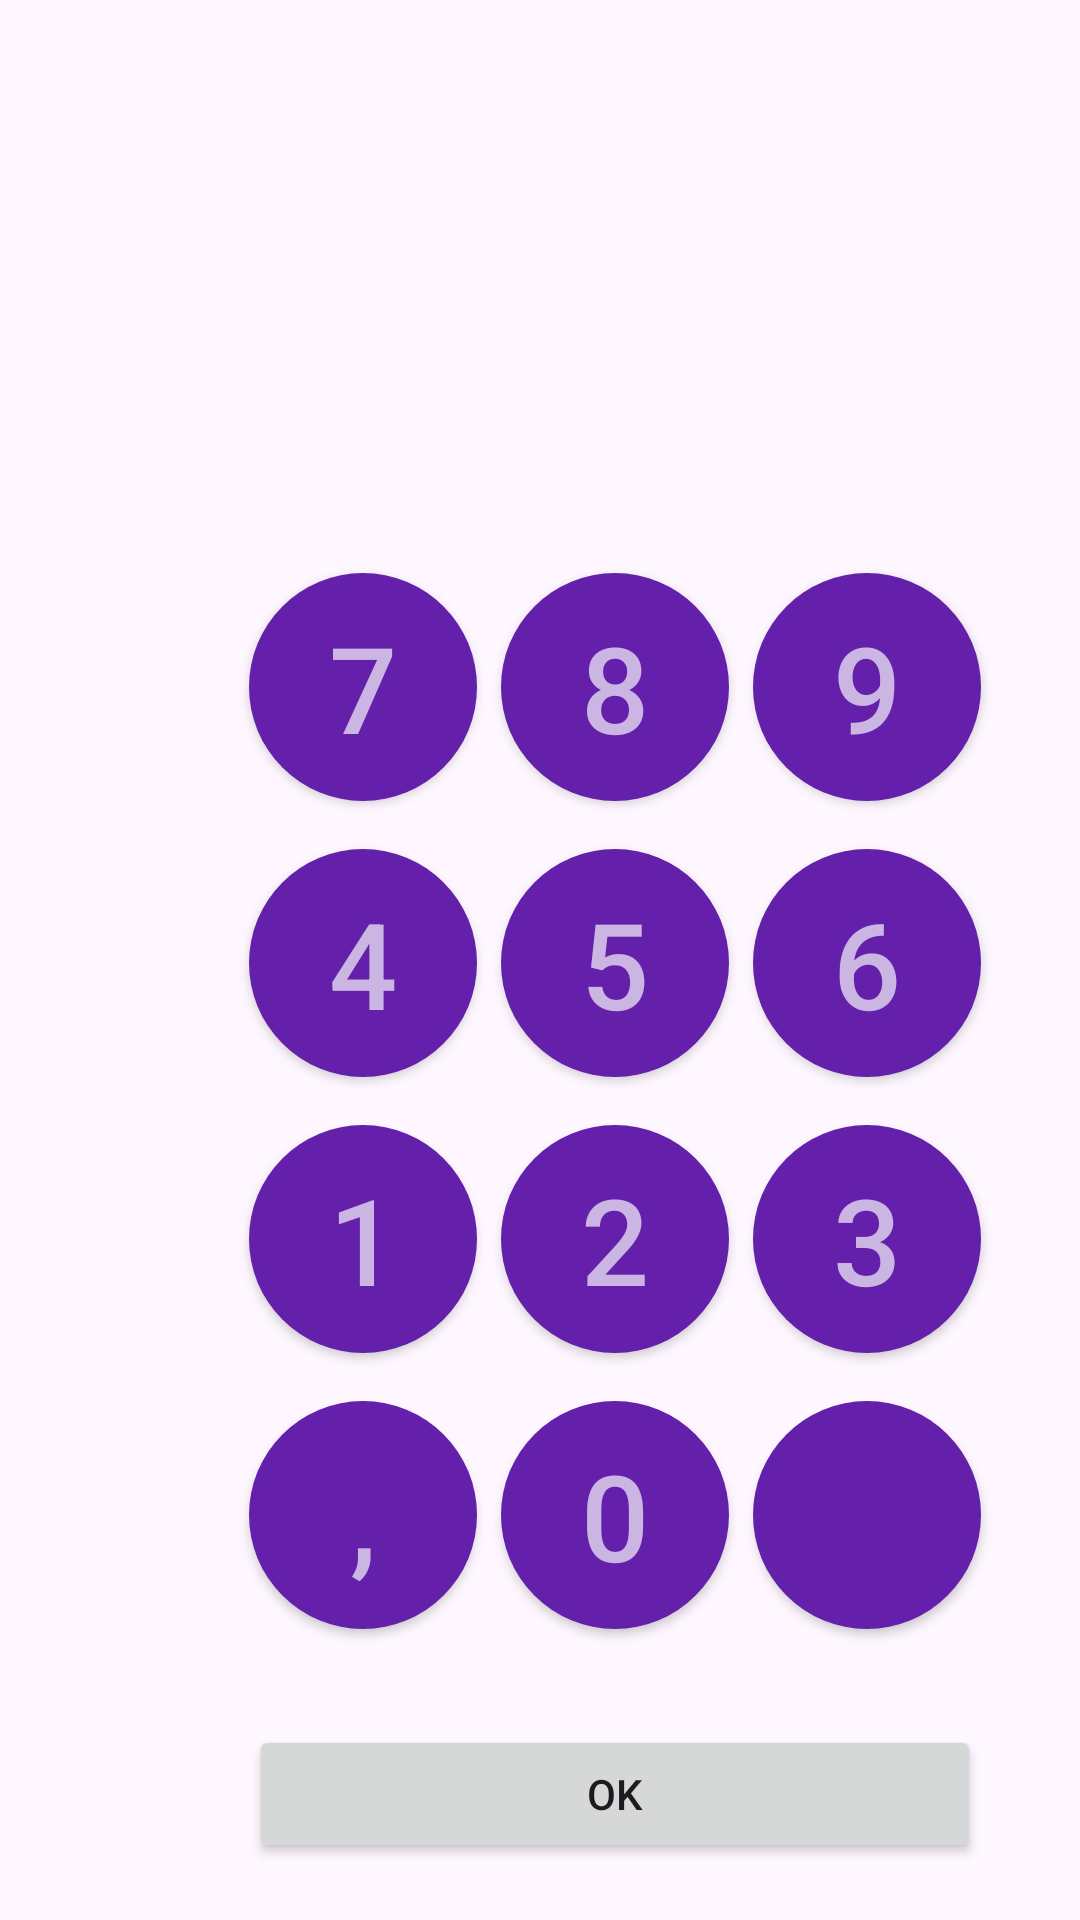

Reconstruct the res/layout file that produces this screen, plus the resources it refers to.
<!-- AndroidManifest.xml: application theme Theme.Raon -->
<!-- res/layout/activity_number_input_dialog.xml -->
<?xml version="1.0" encoding="utf-8"?>
<androidx.constraintlayout.widget.ConstraintLayout xmlns:android="http://schemas.android.com/apk/res/android"
    xmlns:app="http://schemas.android.com/apk/res-auto"
    xmlns:tools="http://schemas.android.com/tools"
    android:id="@+id/gridLayout"
    android:layout_width="393dp"
    android:layout_height="661dp"
    android:columnCount="3"
    android:columnOrderPreserved="false"
    android:padding="8dp"
    android:rowCount="4">

    <Button
        android:id="@+id/button1"
        android:layout_width="76dp"
        android:layout_height="76dp"
        android:layout_marginStart="75dp"
        android:layout_marginTop="367dp"
        android:background="@drawable/circle_background"
        android:text="1"
        android:textColor="@color/nomor"
        android:textSize="40sp"
        app:layout_constraintStart_toStartOf="parent"
        app:layout_constraintTop_toTopOf="parent" />

    <Button
        android:id="@+id/button2"
        android:layout_width="76dp"
        android:layout_height="76dp"
        android:layout_marginStart="159dp"
        android:layout_marginTop="367dp"
        android:background="@drawable/circle_background"
        android:text="2"
        android:textColor="@color/nomor"
        android:textSize="40sp"
        app:layout_constraintStart_toStartOf="parent"
        app:layout_constraintTop_toTopOf="parent" />

    <Button
        android:id="@+id/button3"
        android:layout_width="76dp"
        android:layout_height="76dp"
        android:layout_marginStart="243dp"
        android:layout_marginTop="367dp"
        android:background="@drawable/circle_background"
        android:text="3"
        android:textColor="@color/nomor"
        android:textSize="40sp"
        app:layout_constraintStart_toStartOf="parent"
        app:layout_constraintTop_toTopOf="parent" />

    <Button
        android:id="@+id/button4"
        android:layout_width="76dp"
        android:layout_height="76dp"
        android:layout_marginStart="75dp"
        android:layout_marginTop="275dp"
        android:background="@drawable/circle_background"
        android:text="4"
        android:textColor="@color/nomor"
        android:textSize="40sp"
        app:layout_constraintStart_toStartOf="parent"
        app:layout_constraintTop_toTopOf="parent" />

    <Button
        android:id="@+id/button5"
        android:layout_width="76dp"
        android:layout_height="76dp"
        android:layout_marginStart="159dp"
        android:layout_marginTop="275dp"
        android:background="@drawable/circle_background"
        android:text="5"
        android:textColor="@color/nomor"
        android:textSize="40sp"
        app:layout_constraintStart_toStartOf="parent"
        app:layout_constraintTop_toTopOf="parent" />

    <Button
        android:id="@+id/button6"
        android:layout_width="76dp"
        android:layout_height="76dp"
        android:layout_marginStart="243dp"
        android:layout_marginTop="275dp"
        android:background="@drawable/circle_background"
        android:text="6"
        android:textColor="@color/nomor"
        android:textSize="40sp"
        app:layout_constraintStart_toStartOf="parent"
        app:layout_constraintTop_toTopOf="parent" />

    <Button
        android:id="@+id/button7"
        android:layout_width="76dp"
        android:layout_height="76dp"
        android:layout_marginStart="75dp"
        android:layout_marginTop="183dp"
        android:background="@drawable/circle_background"
        android:text="7"
        android:textColor="@color/nomor"
        android:textSize="40sp"
        app:layout_constraintStart_toStartOf="parent"
        app:layout_constraintTop_toTopOf="parent" />

    <Button
        android:id="@+id/button8"
        android:layout_width="76dp"
        android:layout_height="76dp"
        android:layout_marginStart="159dp"
        android:layout_marginTop="183dp"
        android:background="@drawable/circle_background"
        android:text="8"
        android:textColor="@color/nomor"
        android:textSize="40sp"
        app:layout_constraintStart_toStartOf="parent"
        app:layout_constraintTop_toTopOf="parent" />

    <Button
        android:id="@+id/button9"
        android:layout_width="76dp"
        android:layout_height="76dp"
        android:layout_marginStart="243dp"
        android:layout_marginTop="183dp"
        android:background="@drawable/circle_background"
        android:text="9"
        android:textColor="@color/nomor"
        android:textSize="40sp"
        app:layout_constraintStart_toStartOf="parent"
        app:layout_constraintTop_toTopOf="parent" />

    <Button
        android:id="@+id/button0"
        android:layout_width="76dp"
        android:layout_height="76dp"
        android:layout_row="1"
        android:layout_column="0"
        android:layout_marginStart="159dp"
        android:layout_marginTop="459dp"
        android:background="@drawable/circle_background"
        android:text="0"
        android:textColor="@color/nomor"
        android:textSize="40sp"
        app:layout_constraintStart_toStartOf="parent"
        app:layout_constraintTop_toTopOf="parent" />

    <Button
        android:id="@+id/buttonClear"
        android:layout_width="76dp"
        android:layout_height="76dp"
        android:layout_row="2"
        android:layout_column="1"
        android:layout_marginStart="243dp"
        android:layout_marginTop="459dp"
        android:background="@drawable/circle_background"
        app:layout_constraintStart_toStartOf="parent"
        app:layout_constraintTop_toTopOf="parent" />

    <Button
        android:id="@+id/buttonOK"
        android:layout_width="76dp"
        android:layout_height="76dp"
        android:layout_marginStart="75dp"
        android:layout_marginTop="459dp"
        android:background="@drawable/circle_background"
        android:text=","
        android:textColor="@color/nomor"
        android:textSize="40sp"
        app:layout_constraintStart_toStartOf="parent"
        app:layout_constraintTop_toTopOf="parent" />

    <ImageView
        android:id="@+id/imageView18"
        android:layout_width="40dp"
        android:layout_height="31dp"
        android:layout_marginStart="16dp"
        android:layout_marginTop="23dp"
        app:layout_constraintStart_toStartOf="@+id/buttonClear"
        app:layout_constraintTop_toTopOf="@+id/buttonClear"
        app:srcCompat="@drawable/baseline_backspace_24" />

    <Button
        android:id="@+id/button10"
        android:layout_width="244dp"
        android:layout_height="46dp"
        android:layout_marginStart="75dp"
        android:layout_marginTop="567dp"
        android:text="OK"
        app:layout_constraintStart_toStartOf="parent"
        app:layout_constraintTop_toTopOf="parent" />
</androidx.constraintlayout.widget.ConstraintLayout>
<!-- resources referenced by this layout -->
<resources>
  <color name="nomor">#CBB5E3</color>
  <!-- drawable baseline_backspace_24 (drawable) -->
  <vector xmlns:android="http://schemas.android.com/apk/res/android" android:autoMirrored="true" android:height="24dp" android:tint="#986AC6" android:viewportHeight="24" android:viewportWidth="24" android:width="24dp">
        
      <path android:fillColor="@android:color/white" android:pathData="M22,3L7,3c-0.69,0 -1.23,0.35 -1.59,0.88L0,12l5.41,8.11c0.36,0.53 0.9,0.89 1.59,0.89h15c1.1,0 2,-0.9 2,-2L24,5c0,-1.1 -0.9,-2 -2,-2zM19,15.59L17.59,17 14,13.41 10.41,17 9,15.59 12.59,12 9,8.41 10.41,7 14,10.59 17.59,7 19,8.41 15.41,12 19,15.59z"/>
      
  </vector>
  <!-- drawable circle_background (drawable) -->
  <?xml version="1.0" encoding="utf-8"?>
  <shape xmlns:android="http://schemas.android.com/apk/res/android"
      android:shape="oval">
      <solid android:color="@color/text_color_register"/>
  </shape>
  <style name="Theme.Raon" parent="Base.Theme.Raon" />
  <color name="text_color_register">#6420AA</color>
  <style name="Base.Theme.Raon" parent="Theme.Material3.DayNight.NoActionBar">
          
          
          <item name="floatingActionButtonStyle">@style/FloatingButtonStyle</item>
      </style>
  <style name="FloatingButtonStyle" parent="Widget.Design.FloatingActionButton">
          <item name="shapeAppearanceOverlay">@style/FabShapeStyle</item>
      </style>
  <style name="FabShapeStyle" parent="ShapeAppearance.MaterialComponents.SmallComponent">
          <item name="cornerSize">50%</item>
      </style>
</resources>
